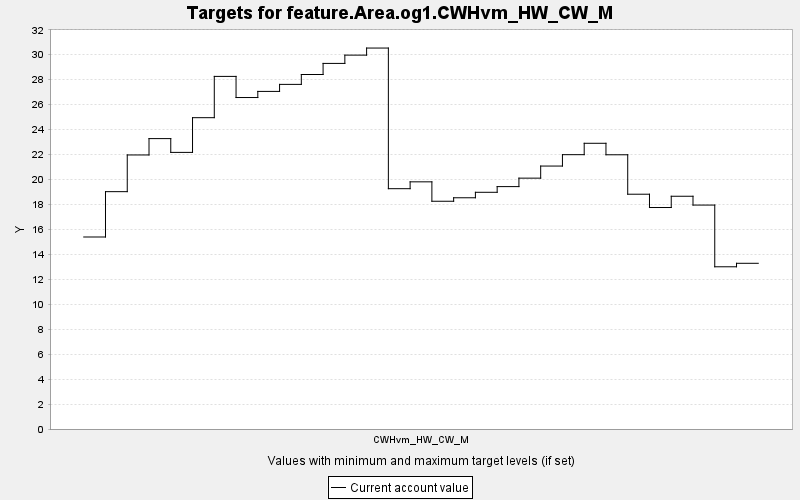

Values plotted in this chart, from the file beside it:
TARGET, PERIOD, YEAR, PERIODWIDTH, MINIMUM, MAXIMUM, MINWEIGHT, MAXWEIGHT, CURRENT, SUMMARY
feature.Area.og1.CWHvm_HW_CW_M, 0, 0, 10.0, 0.0, 10000, 1.0, 1.0, 15.39, 0.0
feature.Area.og1.CWHvm_HW_CW_M, 1, 10, 10.0, 0.0, 10000, 1.0, 1.0, 19.02, 0.0
feature.Area.og1.CWHvm_HW_CW_M, 2, 20, 10.0, 0.0, 10000, 1.0, 1.0, 21.96, 0.0
feature.Area.og1.CWHvm_HW_CW_M, 3, 30, 10.0, 0.0, 10000, 1.0, 1.0, 23.27, 0.0
feature.Area.og1.CWHvm_HW_CW_M, 4, 40, 10.0, 0.0, 10000, 1.0, 1.0, 22.17, 0.0
feature.Area.og1.CWHvm_HW_CW_M, 5, 50, 10.0, 0.0, 10000, 1.0, 1.0, 24.95, 0.0
feature.Area.og1.CWHvm_HW_CW_M, 6, 60, 10.0, 0.0, 10000, 1.0, 1.0, 28.26, 0.0
feature.Area.og1.CWHvm_HW_CW_M, 7, 70, 10.0, 0.0, 10000, 1.0, 1.0, 26.57, 0.0
feature.Area.og1.CWHvm_HW_CW_M, 8, 80, 10.0, 0.0, 10000, 1.0, 1.0, 27.06, 0.0
feature.Area.og1.CWHvm_HW_CW_M, 9, 90, 10.0, 0.0, 10000, 1.0, 1.0, 27.62, 0.0
feature.Area.og1.CWHvm_HW_CW_M, 10, 100, 10.0, 0.0, 10000, 1.0, 1.0, 28.41, 0.0
feature.Area.og1.CWHvm_HW_CW_M, 11, 110, 10.0, 0.0, 10000, 1.0, 1.0, 29.3, 0.0
feature.Area.og1.CWHvm_HW_CW_M, 12, 120, 10.0, 0.0, 10000, 1.0, 1.0, 29.97, 0.0
feature.Area.og1.CWHvm_HW_CW_M, 13, 130, 10.0, 0.0, 10000, 1.0, 1.0, 30.53, 0.0
feature.Area.og1.CWHvm_HW_CW_M, 14, 140, 10.0, 0.0, 10000, 1.0, 1.0, 19.26, 0.0
feature.Area.og1.CWHvm_HW_CW_M, 15, 150, 10.0, 0.0, 10000, 1.0, 1.0, 19.81, 0.0
feature.Area.og1.CWHvm_HW_CW_M, 16, 160, 10.0, 0.0, 10000, 1.0, 1.0, 18.25, 0.0
feature.Area.og1.CWHvm_HW_CW_M, 17, 170, 10.0, 0.0, 10000, 1.0, 1.0, 18.53, 0.0
feature.Area.og1.CWHvm_HW_CW_M, 18, 180, 10.0, 0.0, 10000, 1.0, 1.0, 18.97, 0.0
feature.Area.og1.CWHvm_HW_CW_M, 19, 190, 10.0, 0.0, 10000, 1.0, 1.0, 19.43, 0.0
feature.Area.og1.CWHvm_HW_CW_M, 20, 200, 10.0, 0.0, 10000, 1.0, 1.0, 20.11, 0.0
feature.Area.og1.CWHvm_HW_CW_M, 21, 210, 10.0, 0.0, 10000, 1.0, 1.0, 21.08, 0.0
feature.Area.og1.CWHvm_HW_CW_M, 22, 220, 10.0, 0.0, 10000, 1.0, 1.0, 21.99, 0.0
feature.Area.og1.CWHvm_HW_CW_M, 23, 230, 10.0, 0.0, 10000, 1.0, 1.0, 22.9, 0.0
feature.Area.og1.CWHvm_HW_CW_M, 24, 240, 10.0, 0.0, 10000, 1.0, 1.0, 21.98, 0.0
feature.Area.og1.CWHvm_HW_CW_M, 25, 250, 10.0, 0.0, 10000, 1.0, 1.0, 18.82, 0.0
feature.Area.og1.CWHvm_HW_CW_M, 26, 260, 10.0, 0.0, 10000, 1.0, 1.0, 17.75, 0.0
feature.Area.og1.CWHvm_HW_CW_M, 27, 270, 10.0, 0.0, 10000, 1.0, 1.0, 18.66, 0.0
feature.Area.og1.CWHvm_HW_CW_M, 28, 280, 10.0, 0.0, 10000, 1.0, 1.0, 17.95, 0.0
feature.Area.og1.CWHvm_HW_CW_M, 29, 290, 10.0, 0.0, 10000, 1.0, 1.0, 13, 0.0
feature.Area.og1.CWHvm_HW_CW_M, 30, 300, 10.0, 0.0, 10000, 1.0, 1.0, 13.28, 0.0
